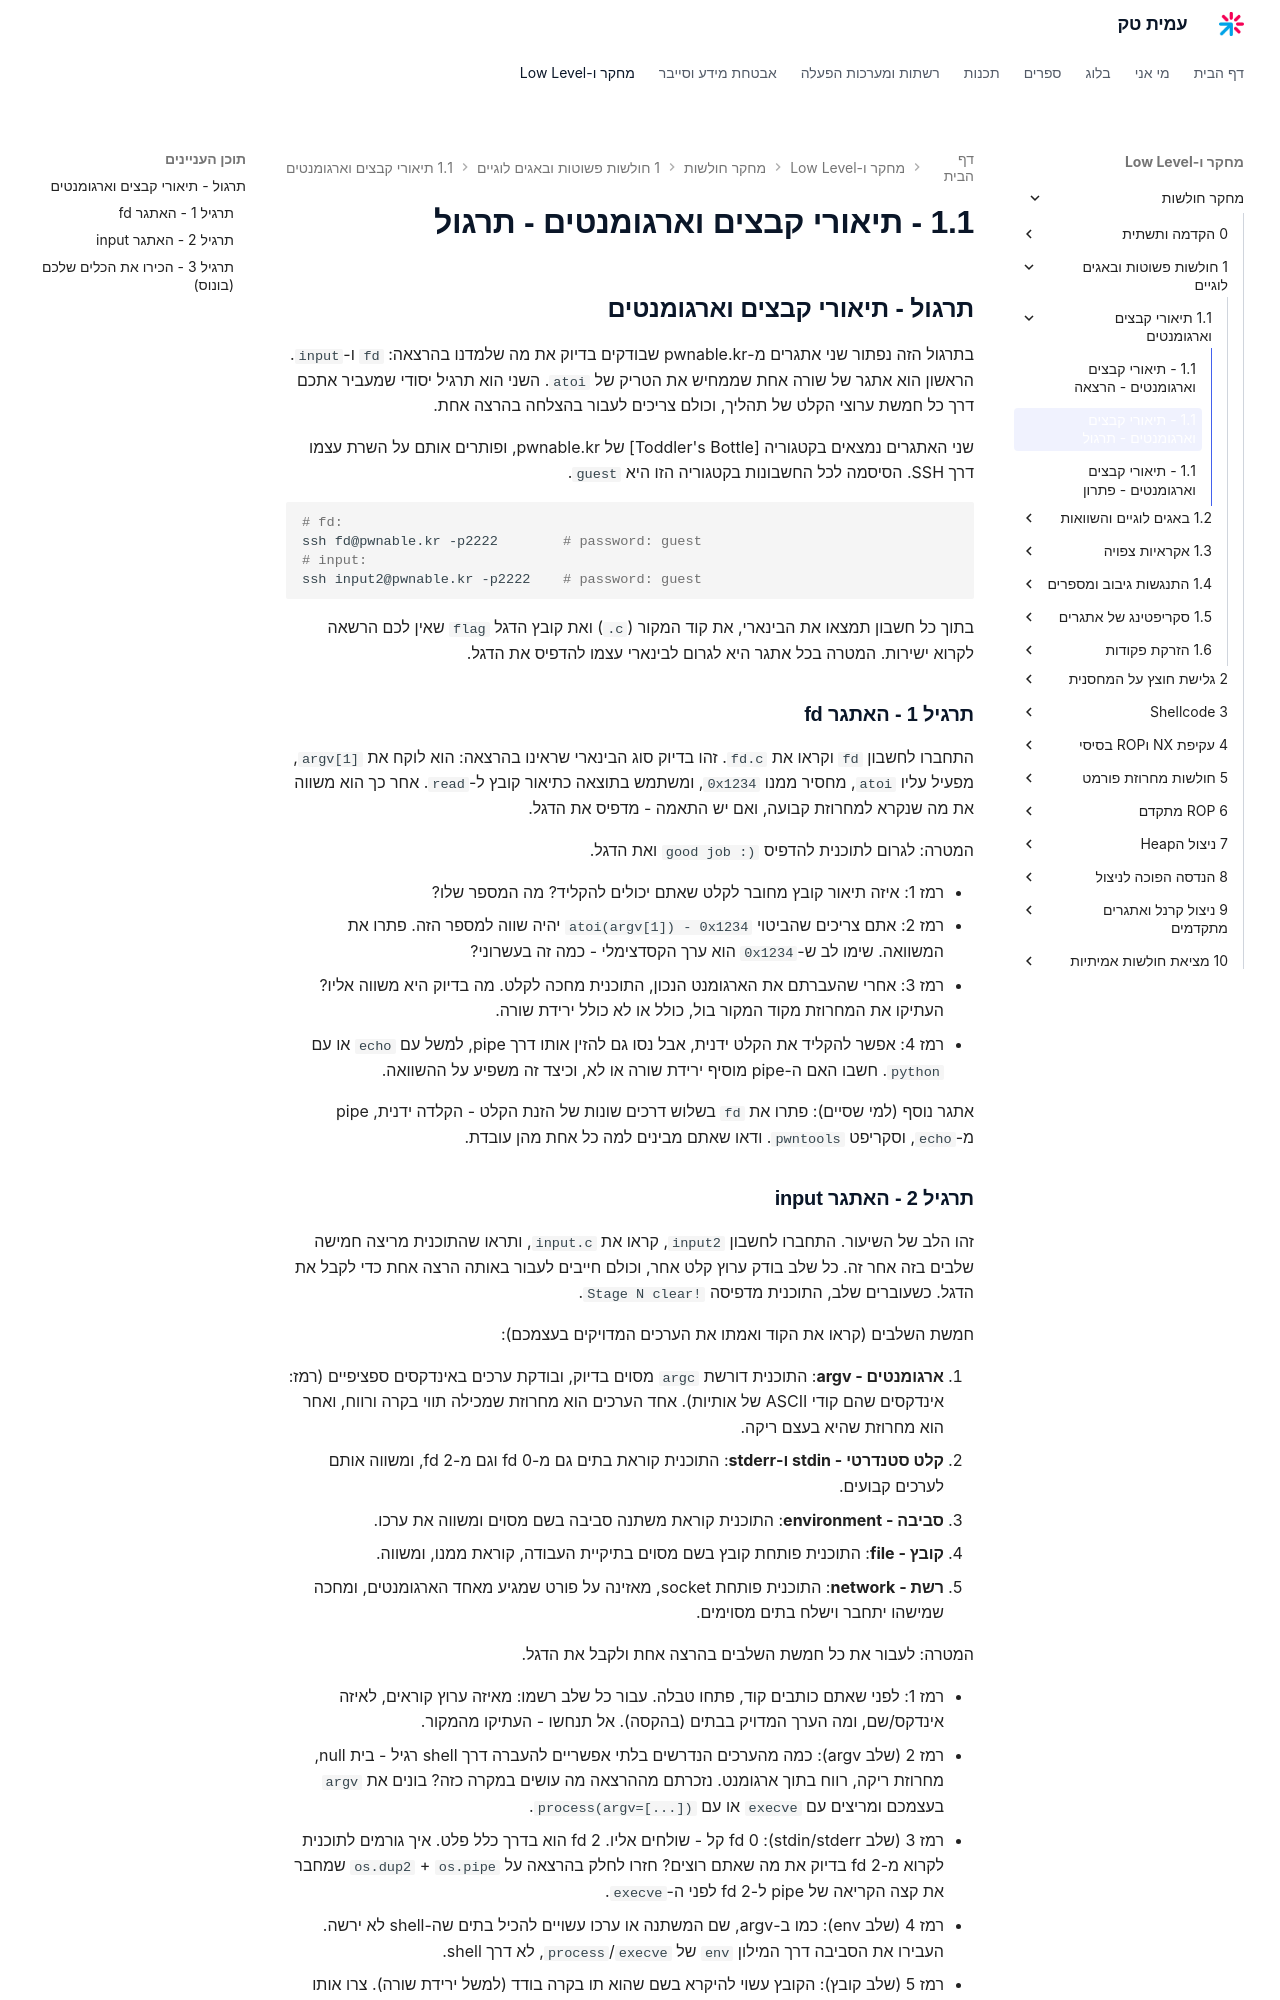

repository: AmitPinchasi/amittech · page: מחקר-חולשות/1 - חולשות פשוטות ובאגים לוגיים/1.1 - תיאורי קבצים וארגומנטים/1.1 - תיאורי קבצים וארגומנטים - תרגול/index.html · generator: mkdocs

## תרגול - תיאורי קבצים וארגומנטים

בתרגול הזה נפתור שני אתגרים מ-pwnable.kr שבודקים בדיוק את מה שלמדנו בהרצאה: `fd` ו-`input`. הראשון הוא אתגר של שורה אחת שממחיש את הטריק של `atoi`. השני הוא תרגיל יסודי שמעביר אתכם דרך כל חמשת ערוצי הקלט של תהליך, וכולם צריכים לעבור בהצלחה בהרצה אחת.

שני האתגרים נמצאים בקטגוריה [Toddler's Bottle] של pwnable.kr, ופותרים אותם על השרת עצמו דרך SSH. הסיסמה לכל החשבונות בקטגוריה הזו היא `guest`.

```bash
# fd:
ssh fd@pwnable.kr -p2222        # password: guest
# input:
ssh input2@pwnable.kr -p2222    # password: guest
```

בתוך כל חשבון תמצאו את הבינארי, את קוד המקור (`.c`) ואת קובץ הדגל `flag` שאין לכם הרשאה לקרוא ישירות. המטרה בכל אתגר היא לגרום לבינארי עצמו להדפיס את הדגל.

### תרגיל 1 - האתגר fd

התחברו לחשבון `fd` וקראו את `fd.c`. זהו בדיוק סוג הבינארי שראינו בהרצאה: הוא לוקח את `argv[1]`, מפעיל עליו `atoi`, מחסיר ממנו `0x1234`, ומשתמש בתוצאה כתיאור קובץ ל-`read`. אחר כך הוא משווה את מה שנקרא למחרוזת קבועה, ואם יש התאמה - מדפיס את הדגל.

המטרה: לגרום לתוכנית להדפיס `good job :)` ואת הדגל.

- רמז 1: איזה תיאור קובץ מחובר לקלט שאתם יכולים להקליד? מה המספר שלו?
- רמז 2: אתם צריכים שהביטוי `atoi(argv[1]) - 0x1234` יהיה שווה למספר הזה. פתרו את המשוואה. שימו לב ש-`0x1234` הוא ערך הקסדצימלי - כמה זה בעשרוני?
- רמז 3: אחרי שהעברתם את הארגומנט הנכון, התוכנית מחכה לקלט. מה בדיוק היא משווה אליו? העתיקו את המחרוזת מקוד המקור בול, כולל או לא כולל ירידת שורה.
- רמז 4: אפשר להקליד את הקלט ידנית, אבל נסו גם להזין אותו דרך pipe, למשל עם `echo` או עם `python`. חשבו האם ה-pipe מוסיף ירידת שורה או לא, וכיצד זה משפיע על ההשוואה.

אתגר נוסף (למי שסיים): פתרו את `fd` בשלוש דרכים שונות של הזנת הקלט - הקלדה ידנית, pipe מ-`echo`, וסקריפט `pwntools`. ודאו שאתם מבינים למה כל אחת מהן עובדת.
